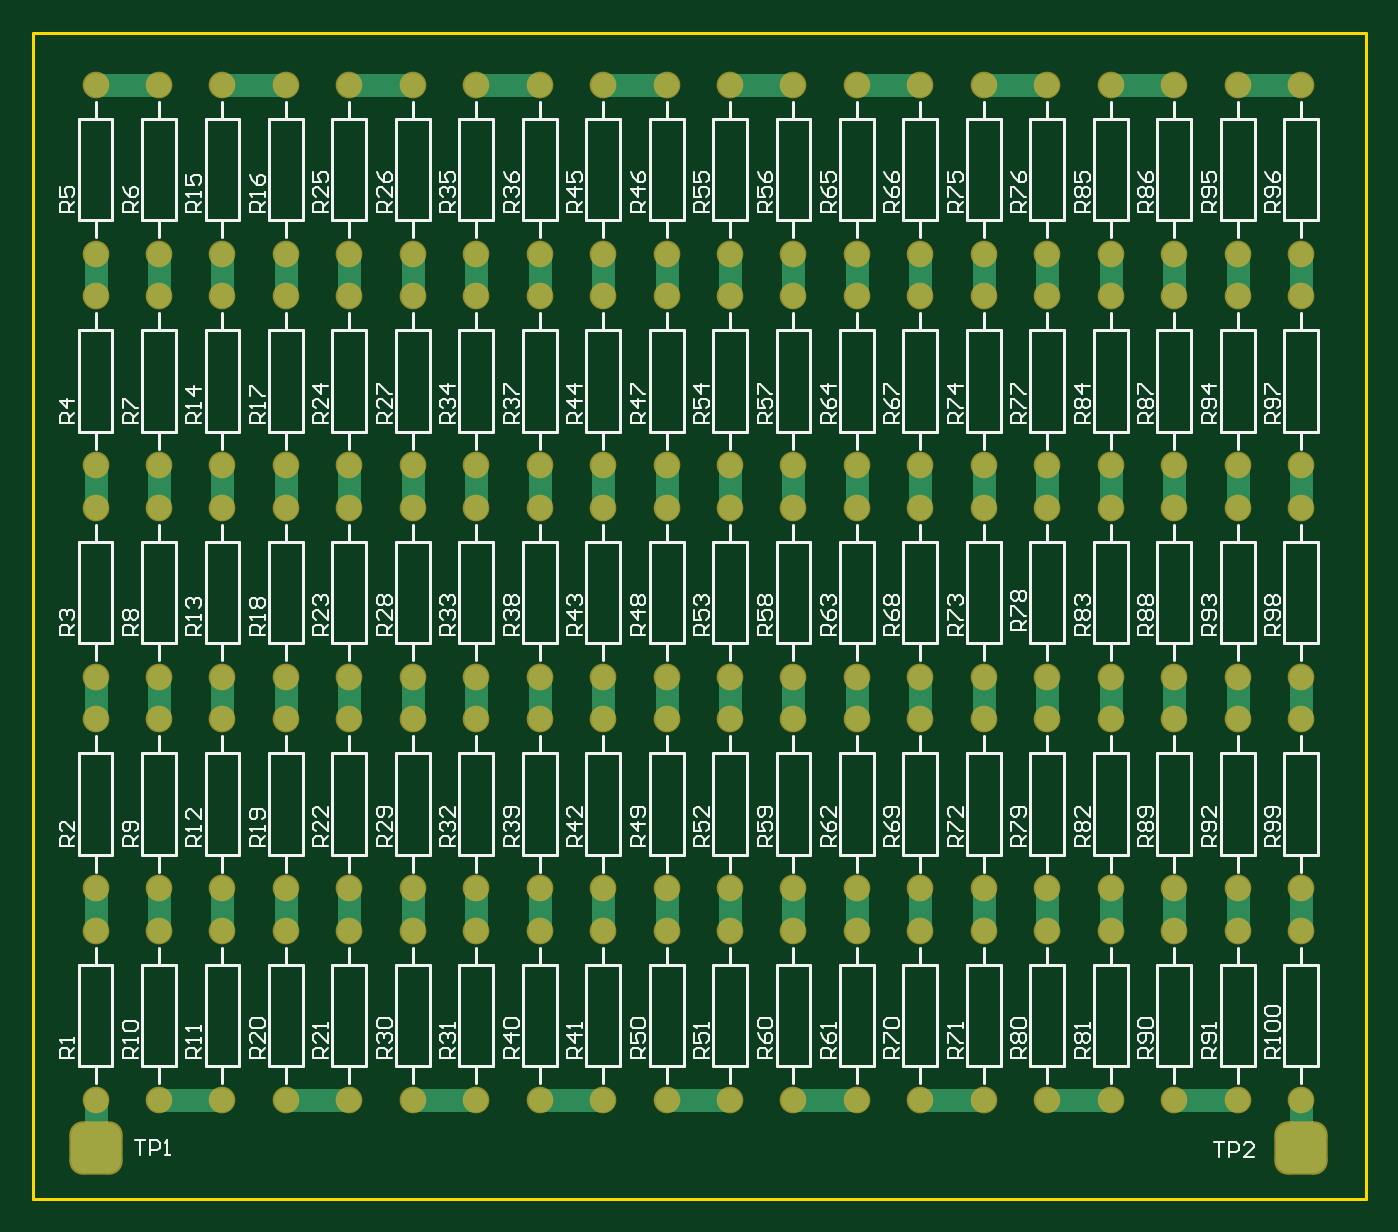
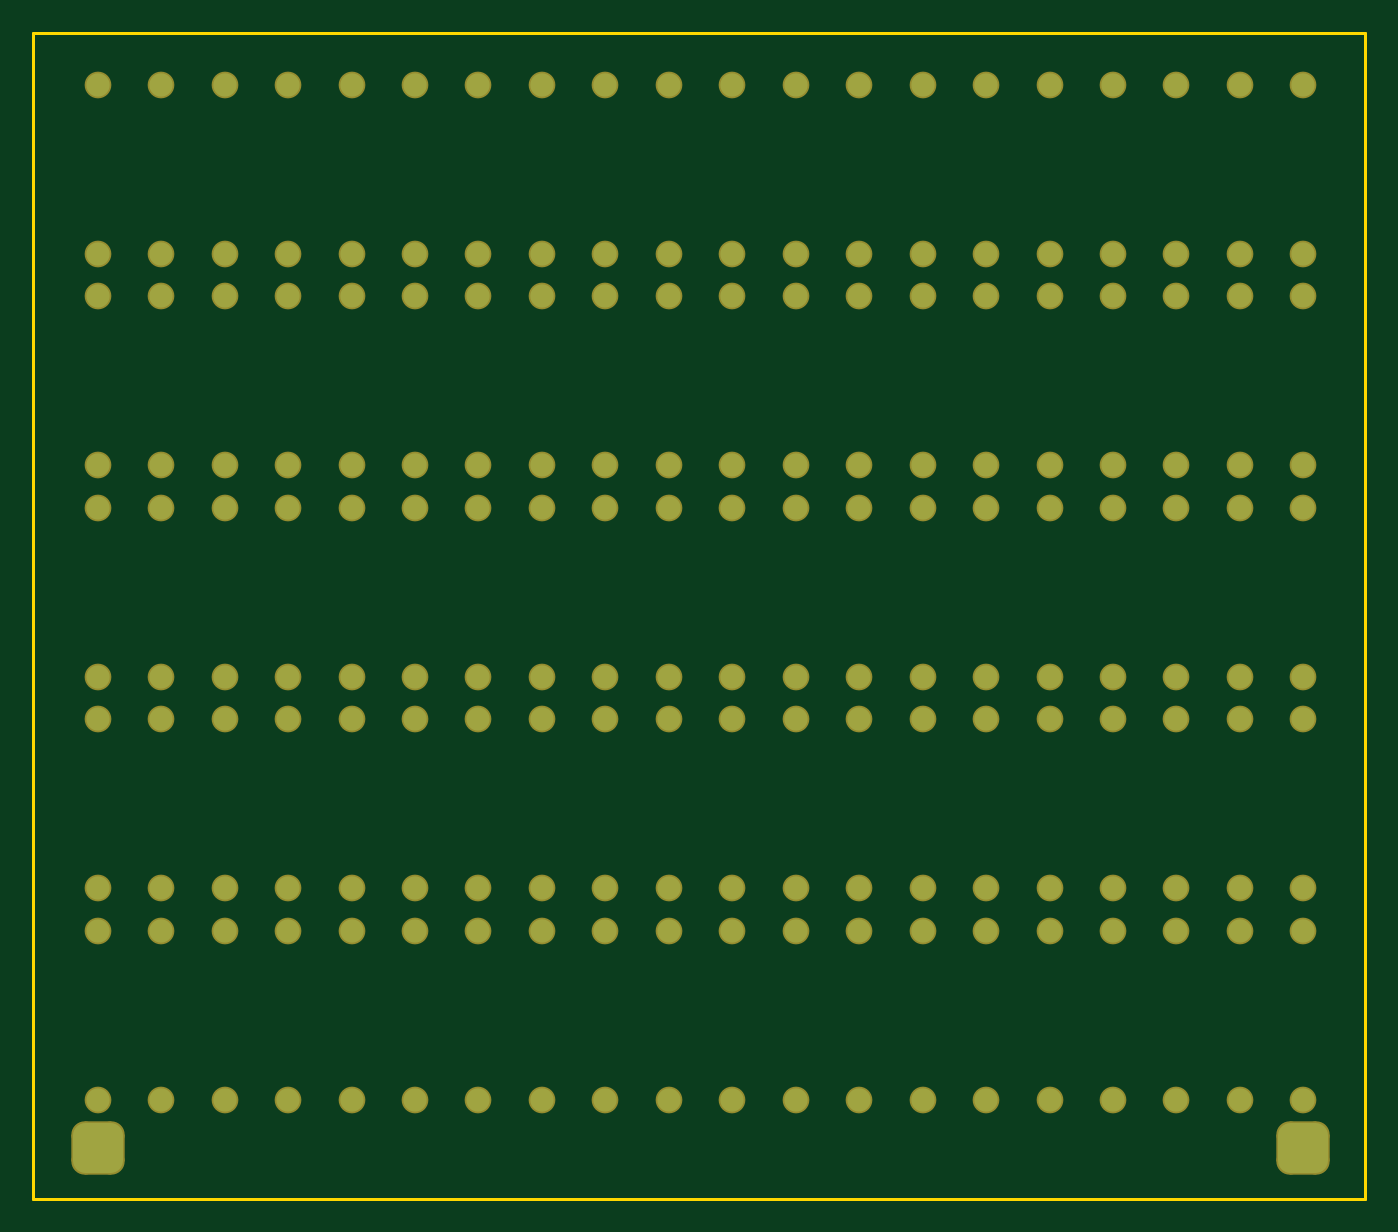
Circuit board: 11 layer files. Board 80.0 x 70.0 mm.
- drill: PCB1.DRL (1890 bytes)
- bottom_copper: PCB1.GBL (4374 bytes)
- bottom_silk: PCB1.GBO (1024 bytes)
- paste: PCB1.GBP (1019 bytes)
- bottom_mask: PCB1.GBS (4829 bytes)
- outline: PCB1.GKO (1110 bytes)
- outline: PCB1.GM1 (1024 bytes)
- top_copper: PCB1.GTL (7094 bytes)
- top_silk: PCB1.GTO (58854 bytes)
- paste: PCB1.GTP (577 bytes)
- top_mask: PCB1.GTS (4828 bytes)

=== drill: PCB1.DRL (1890 bytes, source withheld) ===
=== bottom_copper: PCB1.GBL ===
%FSLAX25Y25*%
%MOIN*%
G70*
G01*
G75*
G04 Layer_Physical_Order=2*
G04 Layer_Color=16711680*
%ADD10C,0.05500*%
G04:AMPARAMS|DCode=11|XSize=118.11mil|YSize=118.11mil|CornerRadius=29.53mil|HoleSize=0mil|Usage=FLASHONLY|Rotation=270.000|XOffset=0mil|YOffset=0mil|HoleType=Round|Shape=RoundedRectangle|*
%AMROUNDEDRECTD11*
21,1,0.11811,0.05906,0,0,270.0*
21,1,0.05906,0.11811,0,0,270.0*
1,1,0.05906,-0.02953,-0.02953*
1,1,0.05906,-0.02953,0.02953*
1,1,0.05906,0.02953,0.02953*
1,1,0.05906,0.02953,-0.02953*
%
%ADD11ROUNDEDRECTD11*%
%ADD12C,0.05512*%
D11*
X14685Y11937D02*
D03*
X299685D02*
D03*
D12*
X254685Y23307D02*
D03*
Y63307D02*
D03*
Y73307D02*
D03*
Y113307D02*
D03*
Y123307D02*
D03*
Y163307D02*
D03*
Y173307D02*
D03*
Y213307D02*
D03*
Y223307D02*
D03*
Y263307D02*
D03*
X269685D02*
D03*
Y223307D02*
D03*
Y213307D02*
D03*
Y173307D02*
D03*
Y163307D02*
D03*
Y123307D02*
D03*
Y113307D02*
D03*
Y73307D02*
D03*
Y63307D02*
D03*
Y23307D02*
D03*
X284685D02*
D03*
Y63307D02*
D03*
Y73307D02*
D03*
Y113307D02*
D03*
Y123307D02*
D03*
Y163307D02*
D03*
Y173307D02*
D03*
Y213307D02*
D03*
Y223307D02*
D03*
Y263307D02*
D03*
X299685D02*
D03*
Y223307D02*
D03*
Y213307D02*
D03*
Y173307D02*
D03*
Y163307D02*
D03*
Y123307D02*
D03*
Y113307D02*
D03*
Y73307D02*
D03*
Y63307D02*
D03*
Y23307D02*
D03*
X194685D02*
D03*
Y63307D02*
D03*
Y73307D02*
D03*
Y113307D02*
D03*
Y123307D02*
D03*
Y163307D02*
D03*
Y173307D02*
D03*
Y213307D02*
D03*
Y223307D02*
D03*
Y263307D02*
D03*
X209685D02*
D03*
Y223307D02*
D03*
Y213307D02*
D03*
Y173307D02*
D03*
Y163307D02*
D03*
Y123307D02*
D03*
Y113307D02*
D03*
Y73307D02*
D03*
Y63307D02*
D03*
Y23307D02*
D03*
X224685D02*
D03*
Y63307D02*
D03*
Y73307D02*
D03*
Y113307D02*
D03*
Y123307D02*
D03*
Y163307D02*
D03*
Y173307D02*
D03*
Y213307D02*
D03*
Y223307D02*
D03*
Y263307D02*
D03*
X239685D02*
D03*
Y223307D02*
D03*
Y213307D02*
D03*
Y173307D02*
D03*
Y163307D02*
D03*
Y123307D02*
D03*
Y113307D02*
D03*
Y73307D02*
D03*
Y63307D02*
D03*
Y23307D02*
D03*
X134685D02*
D03*
Y63307D02*
D03*
Y73307D02*
D03*
Y113307D02*
D03*
Y123307D02*
D03*
Y163307D02*
D03*
Y173307D02*
D03*
Y213307D02*
D03*
Y223307D02*
D03*
Y263307D02*
D03*
X149685D02*
D03*
Y223307D02*
D03*
Y213307D02*
D03*
Y173307D02*
D03*
Y163307D02*
D03*
Y123307D02*
D03*
Y113307D02*
D03*
Y73307D02*
D03*
Y63307D02*
D03*
Y23307D02*
D03*
X164685D02*
D03*
Y63307D02*
D03*
Y73307D02*
D03*
Y113307D02*
D03*
Y123307D02*
D03*
Y163307D02*
D03*
Y173307D02*
D03*
Y213307D02*
D03*
Y223307D02*
D03*
Y263307D02*
D03*
X179685D02*
D03*
Y223307D02*
D03*
Y213307D02*
D03*
Y173307D02*
D03*
Y163307D02*
D03*
Y123307D02*
D03*
Y113307D02*
D03*
Y73307D02*
D03*
Y63307D02*
D03*
Y23307D02*
D03*
X74685D02*
D03*
Y63307D02*
D03*
Y73307D02*
D03*
Y113307D02*
D03*
Y123307D02*
D03*
Y163307D02*
D03*
Y173307D02*
D03*
Y213307D02*
D03*
Y223307D02*
D03*
Y263307D02*
D03*
X89685D02*
D03*
Y223307D02*
D03*
Y213307D02*
D03*
Y173307D02*
D03*
Y163307D02*
D03*
Y123307D02*
D03*
Y113307D02*
D03*
Y73307D02*
D03*
Y63307D02*
D03*
Y23307D02*
D03*
X104685D02*
D03*
Y63307D02*
D03*
Y73307D02*
D03*
Y113307D02*
D03*
Y123307D02*
D03*
Y163307D02*
D03*
Y173307D02*
D03*
Y213307D02*
D03*
Y223307D02*
D03*
Y263307D02*
D03*
X119685D02*
D03*
Y223307D02*
D03*
Y213307D02*
D03*
Y173307D02*
D03*
Y163307D02*
D03*
Y123307D02*
D03*
Y113307D02*
D03*
Y73307D02*
D03*
Y63307D02*
D03*
Y23307D02*
D03*
X14685D02*
D03*
Y63307D02*
D03*
Y73307D02*
D03*
Y113307D02*
D03*
Y123307D02*
D03*
Y163307D02*
D03*
Y173307D02*
D03*
Y213307D02*
D03*
Y223307D02*
D03*
Y263307D02*
D03*
X29685D02*
D03*
Y223307D02*
D03*
Y213307D02*
D03*
Y173307D02*
D03*
Y163307D02*
D03*
Y123307D02*
D03*
Y113307D02*
D03*
Y73307D02*
D03*
Y63307D02*
D03*
Y23307D02*
D03*
X44685D02*
D03*
Y63307D02*
D03*
Y73307D02*
D03*
Y113307D02*
D03*
Y123307D02*
D03*
Y163307D02*
D03*
Y173307D02*
D03*
Y213307D02*
D03*
Y223307D02*
D03*
Y263307D02*
D03*
X59685D02*
D03*
Y223307D02*
D03*
Y213307D02*
D03*
Y173307D02*
D03*
Y163307D02*
D03*
Y123307D02*
D03*
Y113307D02*
D03*
Y73307D02*
D03*
Y63307D02*
D03*
Y23307D02*
D03*
M02*

=== bottom_silk: PCB1.GBO (1024 bytes, source withheld) ===
=== paste: PCB1.GBP (1019 bytes, source withheld) ===
=== bottom_mask: PCB1.GBS ===
%FSLAX25Y25*%
%MOIN*%
G70*
G01*
G75*
G04 Layer_Color=16711935*
%ADD10C,0.05500*%
G04:AMPARAMS|DCode=11|XSize=118.11mil|YSize=118.11mil|CornerRadius=29.53mil|HoleSize=0mil|Usage=FLASHONLY|Rotation=270.000|XOffset=0mil|YOffset=0mil|HoleType=Round|Shape=RoundedRectangle|*
%AMROUNDEDRECTD11*
21,1,0.11811,0.05906,0,0,270.0*
21,1,0.05906,0.11811,0,0,270.0*
1,1,0.05906,-0.02953,-0.02953*
1,1,0.05906,-0.02953,0.02953*
1,1,0.05906,0.02953,0.02953*
1,1,0.05906,0.02953,-0.02953*
%
%ADD11ROUNDEDRECTD11*%
%ADD12C,0.05512*%
%ADD13C,0.00787*%
%ADD14C,0.00400*%
G04:AMPARAMS|DCode=15|XSize=126.11mil|YSize=126.11mil|CornerRadius=31.53mil|HoleSize=0mil|Usage=FLASHONLY|Rotation=270.000|XOffset=0mil|YOffset=0mil|HoleType=Round|Shape=RoundedRectangle|*
%AMROUNDEDRECTD15*
21,1,0.12611,0.06306,0,0,270.0*
21,1,0.06306,0.12611,0,0,270.0*
1,1,0.06306,-0.03153,-0.03153*
1,1,0.06306,-0.03153,0.03153*
1,1,0.06306,0.03153,0.03153*
1,1,0.06306,0.03153,-0.03153*
%
%ADD15ROUNDEDRECTD15*%
%ADD16C,0.06312*%
D15*
X14685Y11937D02*
D03*
X299685D02*
D03*
D16*
X254685Y23307D02*
D03*
Y63307D02*
D03*
Y73307D02*
D03*
Y113307D02*
D03*
Y123307D02*
D03*
Y163307D02*
D03*
Y173307D02*
D03*
Y213307D02*
D03*
Y223307D02*
D03*
Y263307D02*
D03*
X269685D02*
D03*
Y223307D02*
D03*
Y213307D02*
D03*
Y173307D02*
D03*
Y163307D02*
D03*
Y123307D02*
D03*
Y113307D02*
D03*
Y73307D02*
D03*
Y63307D02*
D03*
Y23307D02*
D03*
X284685D02*
D03*
Y63307D02*
D03*
Y73307D02*
D03*
Y113307D02*
D03*
Y123307D02*
D03*
Y163307D02*
D03*
Y173307D02*
D03*
Y213307D02*
D03*
Y223307D02*
D03*
Y263307D02*
D03*
X299685D02*
D03*
Y223307D02*
D03*
Y213307D02*
D03*
Y173307D02*
D03*
Y163307D02*
D03*
Y123307D02*
D03*
Y113307D02*
D03*
Y73307D02*
D03*
Y63307D02*
D03*
Y23307D02*
D03*
X194685D02*
D03*
Y63307D02*
D03*
Y73307D02*
D03*
Y113307D02*
D03*
Y123307D02*
D03*
Y163307D02*
D03*
Y173307D02*
D03*
Y213307D02*
D03*
Y223307D02*
D03*
Y263307D02*
D03*
X209685D02*
D03*
Y223307D02*
D03*
Y213307D02*
D03*
Y173307D02*
D03*
Y163307D02*
D03*
Y123307D02*
D03*
Y113307D02*
D03*
Y73307D02*
D03*
Y63307D02*
D03*
Y23307D02*
D03*
X224685D02*
D03*
Y63307D02*
D03*
Y73307D02*
D03*
Y113307D02*
D03*
Y123307D02*
D03*
Y163307D02*
D03*
Y173307D02*
D03*
Y213307D02*
D03*
Y223307D02*
D03*
Y263307D02*
D03*
X239685D02*
D03*
Y223307D02*
D03*
Y213307D02*
D03*
Y173307D02*
D03*
Y163307D02*
D03*
Y123307D02*
D03*
Y113307D02*
D03*
Y73307D02*
D03*
Y63307D02*
D03*
Y23307D02*
D03*
X134685D02*
D03*
Y63307D02*
D03*
Y73307D02*
D03*
Y113307D02*
D03*
Y123307D02*
D03*
Y163307D02*
D03*
Y173307D02*
D03*
Y213307D02*
D03*
Y223307D02*
D03*
Y263307D02*
D03*
X149685D02*
D03*
Y223307D02*
D03*
Y213307D02*
D03*
Y173307D02*
D03*
Y163307D02*
D03*
Y123307D02*
D03*
Y113307D02*
D03*
Y73307D02*
D03*
Y63307D02*
D03*
Y23307D02*
D03*
X164685D02*
D03*
Y63307D02*
D03*
Y73307D02*
D03*
Y113307D02*
D03*
Y123307D02*
D03*
Y163307D02*
D03*
Y173307D02*
D03*
Y213307D02*
D03*
Y223307D02*
D03*
Y263307D02*
D03*
X179685D02*
D03*
Y223307D02*
D03*
Y213307D02*
D03*
Y173307D02*
D03*
Y163307D02*
D03*
Y123307D02*
D03*
Y113307D02*
D03*
Y73307D02*
D03*
Y63307D02*
D03*
Y23307D02*
D03*
X74685D02*
D03*
Y63307D02*
D03*
Y73307D02*
D03*
Y113307D02*
D03*
Y123307D02*
D03*
Y163307D02*
D03*
Y173307D02*
D03*
Y213307D02*
D03*
Y223307D02*
D03*
Y263307D02*
D03*
X89685D02*
D03*
Y223307D02*
D03*
Y213307D02*
D03*
Y173307D02*
D03*
Y163307D02*
D03*
Y123307D02*
D03*
Y113307D02*
D03*
Y73307D02*
D03*
Y63307D02*
D03*
Y23307D02*
D03*
X104685D02*
D03*
Y63307D02*
D03*
Y73307D02*
D03*
Y113307D02*
D03*
Y123307D02*
D03*
Y163307D02*
D03*
Y173307D02*
D03*
Y213307D02*
D03*
Y223307D02*
D03*
Y263307D02*
D03*
X119685D02*
D03*
Y223307D02*
D03*
Y213307D02*
D03*
Y173307D02*
D03*
Y163307D02*
D03*
Y123307D02*
D03*
Y113307D02*
D03*
Y73307D02*
D03*
Y63307D02*
D03*
Y23307D02*
D03*
X14685D02*
D03*
Y63307D02*
D03*
Y73307D02*
D03*
Y113307D02*
D03*
Y123307D02*
D03*
Y163307D02*
D03*
Y173307D02*
D03*
Y213307D02*
D03*
Y223307D02*
D03*
Y263307D02*
D03*
X29685D02*
D03*
Y223307D02*
D03*
Y213307D02*
D03*
Y173307D02*
D03*
Y163307D02*
D03*
Y123307D02*
D03*
Y113307D02*
D03*
Y73307D02*
D03*
Y63307D02*
D03*
Y23307D02*
D03*
X44685D02*
D03*
Y63307D02*
D03*
Y73307D02*
D03*
Y113307D02*
D03*
Y123307D02*
D03*
Y163307D02*
D03*
Y173307D02*
D03*
Y213307D02*
D03*
Y223307D02*
D03*
Y263307D02*
D03*
X59685D02*
D03*
Y223307D02*
D03*
Y213307D02*
D03*
Y173307D02*
D03*
Y163307D02*
D03*
Y123307D02*
D03*
Y113307D02*
D03*
Y73307D02*
D03*
Y63307D02*
D03*
Y23307D02*
D03*
M02*

=== outline: PCB1.GKO (1110 bytes, source withheld) ===
=== outline: PCB1.GM1 (1024 bytes, source withheld) ===
=== top_copper: PCB1.GTL (7094 bytes, source omitted) ===
=== top_silk: PCB1.GTO (58854 bytes, source omitted) ===
=== paste: PCB1.GTP (577 bytes, source withheld) ===
=== top_mask: PCB1.GTS ===
%FSLAX25Y25*%
%MOIN*%
G70*
G01*
G75*
G04 Layer_Color=8388736*
%ADD10C,0.05500*%
G04:AMPARAMS|DCode=11|XSize=118.11mil|YSize=118.11mil|CornerRadius=29.53mil|HoleSize=0mil|Usage=FLASHONLY|Rotation=270.000|XOffset=0mil|YOffset=0mil|HoleType=Round|Shape=RoundedRectangle|*
%AMROUNDEDRECTD11*
21,1,0.11811,0.05906,0,0,270.0*
21,1,0.05906,0.11811,0,0,270.0*
1,1,0.05906,-0.02953,-0.02953*
1,1,0.05906,-0.02953,0.02953*
1,1,0.05906,0.02953,0.02953*
1,1,0.05906,0.02953,-0.02953*
%
%ADD11ROUNDEDRECTD11*%
%ADD12C,0.05512*%
%ADD13C,0.00787*%
%ADD14C,0.00400*%
G04:AMPARAMS|DCode=15|XSize=126.11mil|YSize=126.11mil|CornerRadius=31.53mil|HoleSize=0mil|Usage=FLASHONLY|Rotation=270.000|XOffset=0mil|YOffset=0mil|HoleType=Round|Shape=RoundedRectangle|*
%AMROUNDEDRECTD15*
21,1,0.12611,0.06306,0,0,270.0*
21,1,0.06306,0.12611,0,0,270.0*
1,1,0.06306,-0.03153,-0.03153*
1,1,0.06306,-0.03153,0.03153*
1,1,0.06306,0.03153,0.03153*
1,1,0.06306,0.03153,-0.03153*
%
%ADD15ROUNDEDRECTD15*%
%ADD16C,0.06312*%
D15*
X14685Y11937D02*
D03*
X299685D02*
D03*
D16*
X254685Y23307D02*
D03*
Y63307D02*
D03*
Y73307D02*
D03*
Y113307D02*
D03*
Y123307D02*
D03*
Y163307D02*
D03*
Y173307D02*
D03*
Y213307D02*
D03*
Y223307D02*
D03*
Y263307D02*
D03*
X269685D02*
D03*
Y223307D02*
D03*
Y213307D02*
D03*
Y173307D02*
D03*
Y163307D02*
D03*
Y123307D02*
D03*
Y113307D02*
D03*
Y73307D02*
D03*
Y63307D02*
D03*
Y23307D02*
D03*
X284685D02*
D03*
Y63307D02*
D03*
Y73307D02*
D03*
Y113307D02*
D03*
Y123307D02*
D03*
Y163307D02*
D03*
Y173307D02*
D03*
Y213307D02*
D03*
Y223307D02*
D03*
Y263307D02*
D03*
X299685D02*
D03*
Y223307D02*
D03*
Y213307D02*
D03*
Y173307D02*
D03*
Y163307D02*
D03*
Y123307D02*
D03*
Y113307D02*
D03*
Y73307D02*
D03*
Y63307D02*
D03*
Y23307D02*
D03*
X194685D02*
D03*
Y63307D02*
D03*
Y73307D02*
D03*
Y113307D02*
D03*
Y123307D02*
D03*
Y163307D02*
D03*
Y173307D02*
D03*
Y213307D02*
D03*
Y223307D02*
D03*
Y263307D02*
D03*
X209685D02*
D03*
Y223307D02*
D03*
Y213307D02*
D03*
Y173307D02*
D03*
Y163307D02*
D03*
Y123307D02*
D03*
Y113307D02*
D03*
Y73307D02*
D03*
Y63307D02*
D03*
Y23307D02*
D03*
X224685D02*
D03*
Y63307D02*
D03*
Y73307D02*
D03*
Y113307D02*
D03*
Y123307D02*
D03*
Y163307D02*
D03*
Y173307D02*
D03*
Y213307D02*
D03*
Y223307D02*
D03*
Y263307D02*
D03*
X239685D02*
D03*
Y223307D02*
D03*
Y213307D02*
D03*
Y173307D02*
D03*
Y163307D02*
D03*
Y123307D02*
D03*
Y113307D02*
D03*
Y73307D02*
D03*
Y63307D02*
D03*
Y23307D02*
D03*
X134685D02*
D03*
Y63307D02*
D03*
Y73307D02*
D03*
Y113307D02*
D03*
Y123307D02*
D03*
Y163307D02*
D03*
Y173307D02*
D03*
Y213307D02*
D03*
Y223307D02*
D03*
Y263307D02*
D03*
X149685D02*
D03*
Y223307D02*
D03*
Y213307D02*
D03*
Y173307D02*
D03*
Y163307D02*
D03*
Y123307D02*
D03*
Y113307D02*
D03*
Y73307D02*
D03*
Y63307D02*
D03*
Y23307D02*
D03*
X164685D02*
D03*
Y63307D02*
D03*
Y73307D02*
D03*
Y113307D02*
D03*
Y123307D02*
D03*
Y163307D02*
D03*
Y173307D02*
D03*
Y213307D02*
D03*
Y223307D02*
D03*
Y263307D02*
D03*
X179685D02*
D03*
Y223307D02*
D03*
Y213307D02*
D03*
Y173307D02*
D03*
Y163307D02*
D03*
Y123307D02*
D03*
Y113307D02*
D03*
Y73307D02*
D03*
Y63307D02*
D03*
Y23307D02*
D03*
X74685D02*
D03*
Y63307D02*
D03*
Y73307D02*
D03*
Y113307D02*
D03*
Y123307D02*
D03*
Y163307D02*
D03*
Y173307D02*
D03*
Y213307D02*
D03*
Y223307D02*
D03*
Y263307D02*
D03*
X89685D02*
D03*
Y223307D02*
D03*
Y213307D02*
D03*
Y173307D02*
D03*
Y163307D02*
D03*
Y123307D02*
D03*
Y113307D02*
D03*
Y73307D02*
D03*
Y63307D02*
D03*
Y23307D02*
D03*
X104685D02*
D03*
Y63307D02*
D03*
Y73307D02*
D03*
Y113307D02*
D03*
Y123307D02*
D03*
Y163307D02*
D03*
Y173307D02*
D03*
Y213307D02*
D03*
Y223307D02*
D03*
Y263307D02*
D03*
X119685D02*
D03*
Y223307D02*
D03*
Y213307D02*
D03*
Y173307D02*
D03*
Y163307D02*
D03*
Y123307D02*
D03*
Y113307D02*
D03*
Y73307D02*
D03*
Y63307D02*
D03*
Y23307D02*
D03*
X14685D02*
D03*
Y63307D02*
D03*
Y73307D02*
D03*
Y113307D02*
D03*
Y123307D02*
D03*
Y163307D02*
D03*
Y173307D02*
D03*
Y213307D02*
D03*
Y223307D02*
D03*
Y263307D02*
D03*
X29685D02*
D03*
Y223307D02*
D03*
Y213307D02*
D03*
Y173307D02*
D03*
Y163307D02*
D03*
Y123307D02*
D03*
Y113307D02*
D03*
Y73307D02*
D03*
Y63307D02*
D03*
Y23307D02*
D03*
X44685D02*
D03*
Y63307D02*
D03*
Y73307D02*
D03*
Y113307D02*
D03*
Y123307D02*
D03*
Y163307D02*
D03*
Y173307D02*
D03*
Y213307D02*
D03*
Y223307D02*
D03*
Y263307D02*
D03*
X59685D02*
D03*
Y223307D02*
D03*
Y213307D02*
D03*
Y173307D02*
D03*
Y163307D02*
D03*
Y123307D02*
D03*
Y113307D02*
D03*
Y73307D02*
D03*
Y63307D02*
D03*
Y23307D02*
D03*
M02*

